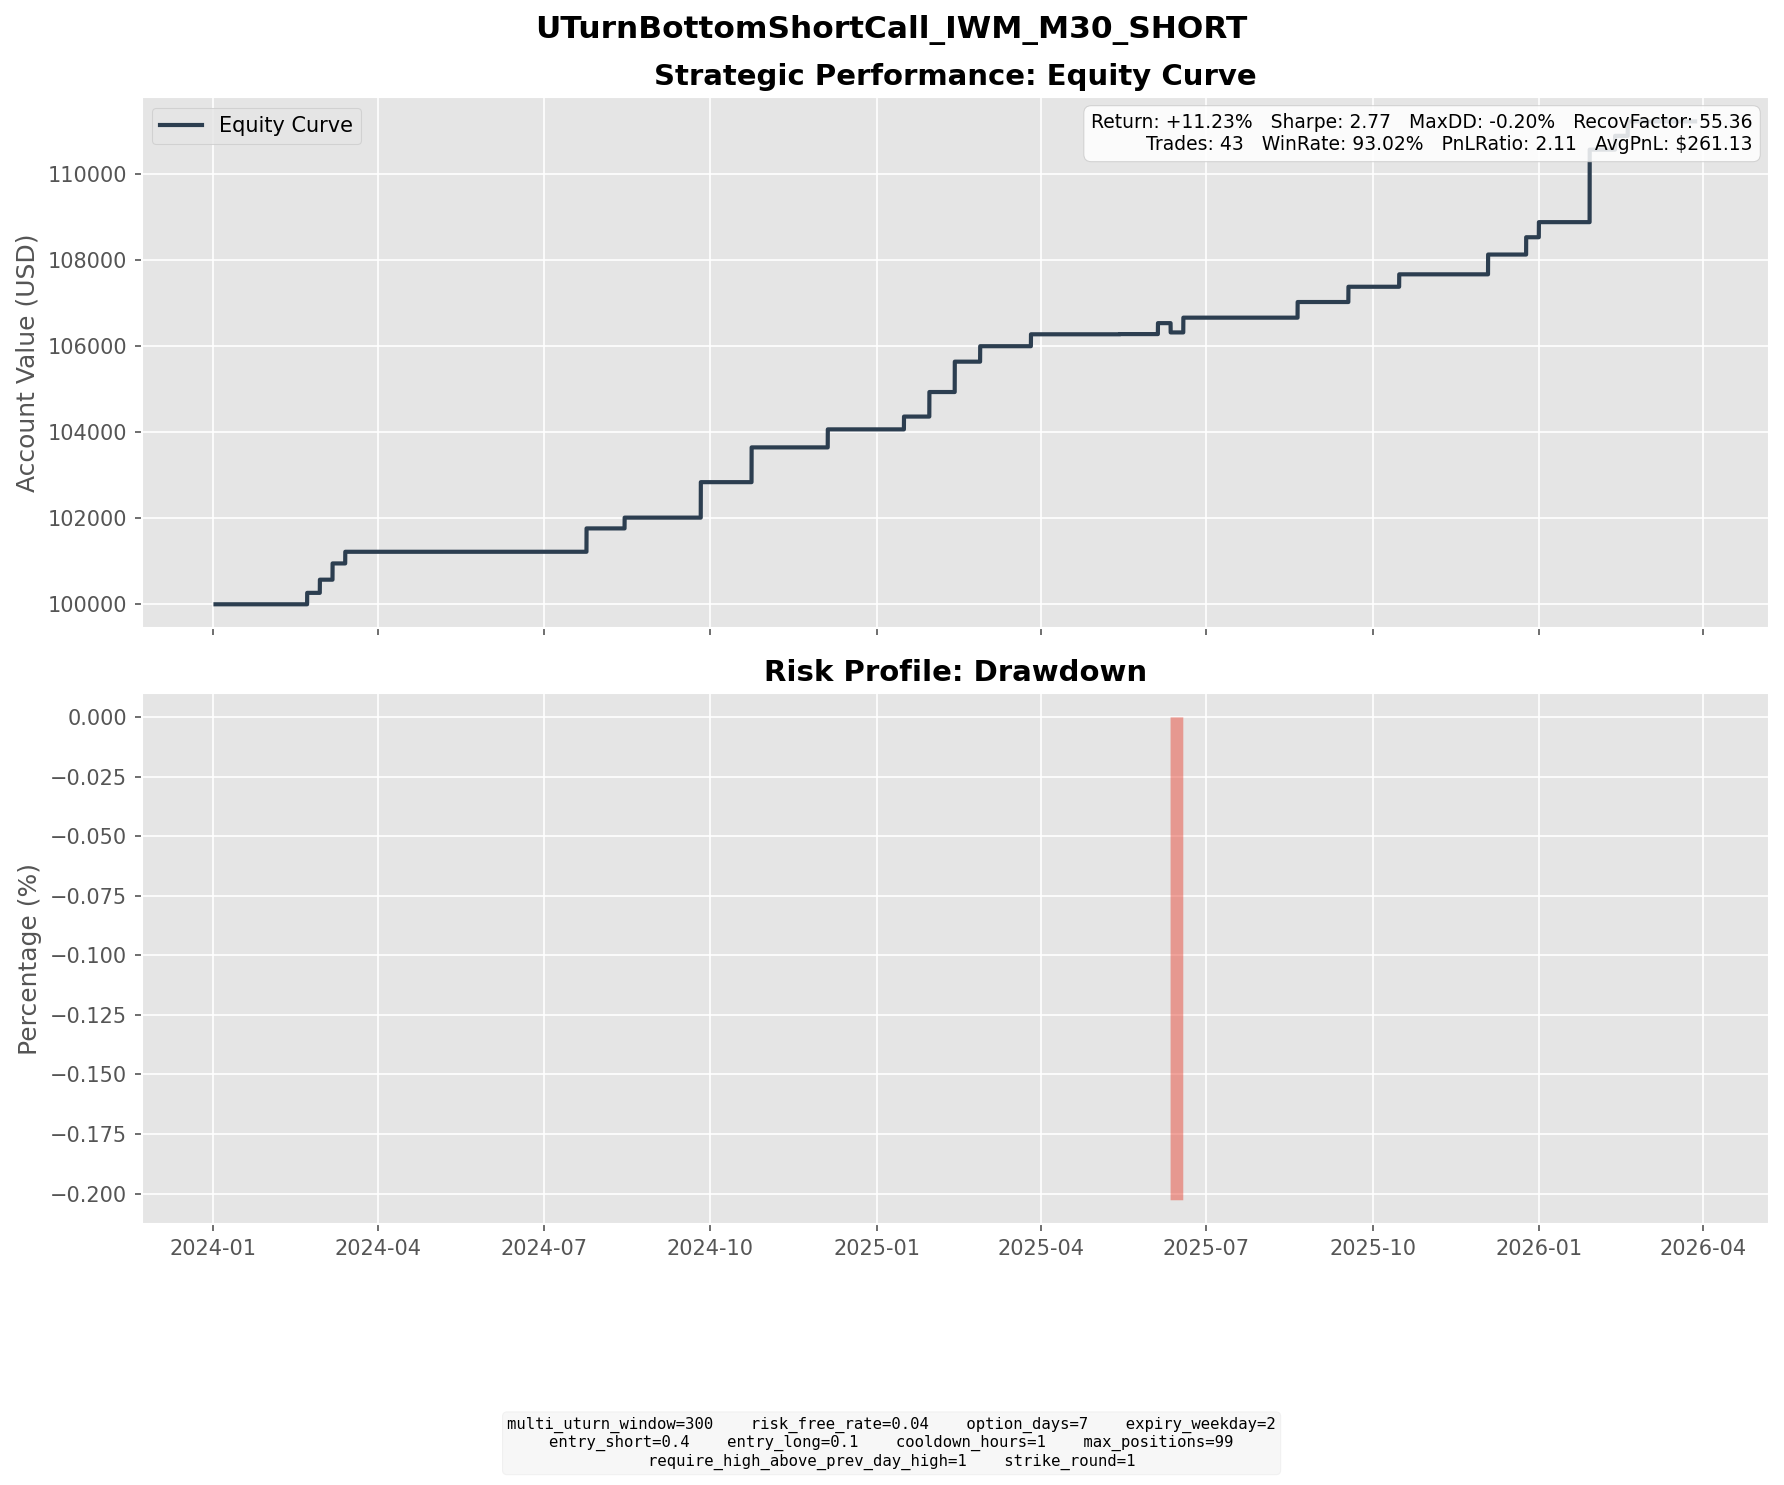

Source data for this figure (header and first rows):
entry_dt, lock_dt, lock_reason, settlement_dt, close_reason, k1, k2, short_prem, long_prem, net_credit, short_settle, long_settle, final_pnl
2024-02-12 13:30:00, 2024-02-12 13:30:00, direct_entry, 2024-02-21 16:00:00, expiry, 206, 218, 3.187, 0.5276, 2.659, 0.0000, 0.0000, 2.659
2024-02-15 12:30:00, 2024-02-15 12:30:00, direct_entry, 2024-02-28 16:00:00, expiry, 206, 220, 3.721, 0.6578, 3.063, 0.0000, 0.0000, 3.063
2024-02-23 14:00:00, 2024-02-23 14:00:00, direct_entry, 2024-03-06 16:00:00, expiry, 203, 217, 3.866, 0.6339, 3.232, 2.19, 0.0000, 1.042
2024-02-27 12:00:00, 2024-02-27 12:00:00, direct_entry, 2024-03-06 16:00:00, expiry, 206, 218, 3.224, 0.4881, 2.736, 0.0000, 0.0000, 2.736
2024-03-04 08:00:00, 2024-03-04 08:00:00, direct_entry, 2024-03-13 16:00:00, expiry, 210, 222, 3.292, 0.5830, 2.709, 0.0000, 0.0000, 2.709
2024-05-03 10:00:00, 2024-05-03 10:00:00, direct_entry, 2024-05-15 16:00:00, expiry, 205, 219, 3.853, 0.6481, 3.204, 3.97, 0.0000, -0.7655
2024-05-06 10:30:00, 2024-05-06 10:30:00, direct_entry, 2024-05-15 16:00:00, expiry, 207, 219, 3.31, 0.5694, 2.74, 1.97, 0.0000, 0.7702
2024-07-16 07:00:00, 2024-07-16 07:00:00, direct_entry, 2024-07-24 16:00:00, expiry, 222, 234, 3.395, 0.6090, 2.786, 0.0000, 0.0000, 2.786
2024-07-16 16:30:00, 2024-07-16 16:30:00, direct_entry, 2024-07-24 16:00:00, expiry, 228, 240, 3.203, 0.5595, 2.644, 0.0000, 0.0000, 2.644
2024-08-07 08:00:00, 2024-08-07 08:00:00, direct_entry, 2024-08-14 16:00:00, expiry, 210, 221, 3.007, 0.4989, 2.508, 0.0000, 0.0000, 2.508
2024-09-13 08:30:00, 2024-09-13 08:30:00, direct_entry, 2024-09-25 16:00:00, expiry, 217, 231, 3.963, 0.7409, 3.222, 0.8300, 0.0000, 2.392
2024-09-13 13:30:00, 2024-09-13 13:30:00, direct_entry, 2024-09-25 16:00:00, expiry, 220, 234, 3.915, 0.7329, 3.182, 0.0000, 0.0000, 3.182
2024-09-17 09:30:00, 2024-09-17 09:30:00, direct_entry, 2024-09-25 16:00:00, expiry, 222, 234, 3.234, 0.5606, 2.673, 0.0000, 0.0000, 2.673
2024-10-14 14:30:00, 2024-10-14 14:30:00, direct_entry, 2024-10-23 16:00:00, expiry, 226, 238, 3.372, 0.6590, 2.713, 0.0000, 0.0000, 2.713
2024-10-14 16:00:00, 2024-10-14 16:00:00, direct_entry, 2024-10-23 16:00:00, expiry, 226, 239, 3.515, 0.5936, 2.922, 0.0000, 0.0000, 2.922
2024-10-16 14:00:00, 2024-10-16 14:00:00, direct_entry, 2024-10-23 16:00:00, expiry, 230, 241, 3.005, 0.5586, 2.447, 0.0000, 0.0000, 2.447
2024-11-21 10:00:00, 2024-11-21 10:00:00, direct_entry, 2024-12-04 16:00:00, expiry, 236, 252, 4.338, 0.7823, 3.556, 4.77, 0.0000, -1.214
2024-11-21 14:30:00, 2024-11-21 14:30:00, direct_entry, 2024-12-04 16:00:00, expiry, 239, 255, 4.505, 0.8334, 3.671, 1.77, 0.0000, 1.901
2024-11-22 14:30:00, 2024-11-22 14:30:00, direct_entry, 2024-12-04 16:00:00, expiry, 243, 259, 4.232, 0.7301, 3.502, 0.0000, 0.0000, 3.502
2025-01-06 09:00:00, 2025-01-06 09:00:00, direct_entry, 2025-01-15 16:00:00, expiry, 229, 242, 3.629, 0.6526, 2.977, 0.0000, 0.0000, 2.977
2025-01-21 08:00:00, 2025-01-21 08:00:00, direct_entry, 2025-01-29 16:00:00, expiry, 230, 242, 3.369, 0.6326, 2.736, 0.0000, 0.0000, 2.736
2025-01-21 14:00:00, 2025-01-21 14:00:00, direct_entry, 2025-01-29 16:00:00, expiry, 232, 245, 3.542, 0.5713, 2.971, 0.0000, 0.0000, 2.971
2025-01-30 15:30:00, 2025-01-30 15:30:00, direct_entry, 2025-02-12 16:00:00, expiry, 232, 248, 4.505, 0.7947, 3.711, 0.0000, 0.0000, 3.711
2025-01-31 13:00:00, 2025-01-31 13:00:00, direct_entry, 2025-02-12 16:00:00, expiry, 232, 247, 4.088, 0.7390, 3.349, 0.0000, 0.0000, 3.349
2025-02-14 10:00:00, 2025-02-14 10:00:00, direct_entry, 2025-02-26 16:00:00, expiry, 230, 246, 4.286, 0.6901, 3.596, 0.0000, 0.0000, 3.596
2025-03-17 15:30:00, 2025-03-17 15:30:00, direct_entry, 2025-03-26 16:00:00, expiry, 208, 220, 3.339, 0.5703, 2.768, 0.0000, 0.0000, 2.768
2025-05-02 14:30:00, 2025-05-02 14:30:00, direct_entry, 2025-05-14 16:00:00, expiry, 204, 217, 3.607, 0.6695, 2.938, 2.89, 0.0000, 0.0477
2025-05-27 14:00:00, 2025-05-27 14:00:00, direct_entry, 2025-06-04 16:00:00, expiry, 210, 221, 3.118, 0.5709, 2.547, 0.0000, 0.0000, 2.547
2025-06-03 09:30:00, 2025-06-03 09:30:00, direct_entry, 2025-06-11 16:00:00, expiry, 209, 220, 3.019, 0.5503, 2.469, 4.63, 0.0000, -2.161
2025-06-06 12:30:00, 2025-06-06 12:30:00, direct_entry, 2025-06-18 16:00:00, expiry, 214, 229, 4.085, 0.6505, 3.435, 0.0000, 0.0000, 3.435
2025-08-07 08:00:00, 2025-08-07 08:00:00, direct_entry, 2025-08-20 16:00:00, expiry, 226, 242, 4.383, 0.7465, 3.636, 0.0000, 0.0000, 3.636
2025-09-05 10:00:00, 2025-09-05 10:00:00, direct_entry, 2025-09-17 16:00:00, expiry, 240, 256, 4.287, 0.7393, 3.548, 0.0000, 0.0000, 3.548
2025-10-06 09:30:00, 2025-10-06 09:30:00, direct_entry, 2025-10-15 16:00:00, expiry, 250, 265, 3.99, 0.6399, 3.35, 0.4600, 0.0000, 2.89
2025-11-25 15:30:00, 2025-11-25 15:30:00, direct_entry, 2025-12-03 16:00:00, expiry, 248, 262, 3.783, 0.5959, 3.187, 1.58, 0.0000, 1.607
2025-11-26 15:30:00, 2025-11-26 15:30:00, direct_entry, 2025-12-03 16:00:00, expiry, 250, 263, 3.575, 0.5800, 2.995, 0.0000, 0.0000, 2.995
2025-12-11 15:00:00, 2025-12-11 15:00:00, direct_entry, 2025-12-24 16:00:00, expiry, 262, 280, 4.869, 0.8480, 4.021, 0.0000, 0.0000, 4.021
2025-12-22 07:00:00, 2025-12-22 07:00:00, direct_entry, 2025-12-31 16:00:00, expiry, 255, 270, 4.244, 0.7323, 3.512, 0.0000, 0.0000, 3.512
2026-01-15 06:30:00, 2026-01-15 06:30:00, direct_entry, 2026-01-28 16:00:00, expiry, 268, 286, 5, 0.9332, 4.067, 0.0000, 0.0000, 4.067
2026-01-15 12:30:00, 2026-01-15 12:30:00, direct_entry, 2026-01-28 16:00:00, expiry, 270, 289, 5.316, 0.9129, 4.403, 0.0000, 0.0000, 4.403
2026-01-15 14:30:00, 2026-01-15 14:30:00, direct_entry, 2026-01-28 16:00:00, expiry, 271, 290, 5.072, 0.8511, 4.221, 0.0000, 0.0000, 4.221
2026-01-16 14:00:00, 2026-01-16 14:00:00, direct_entry, 2026-01-28 16:00:00, expiry, 270, 288, 5.048, 0.8803, 4.168, 0.0000, 0.0000, 4.168
2026-02-03 11:00:00, 2026-02-03 11:00:00, direct_entry, 2026-02-11 16:00:00, expiry, 266, 280, 3.926, 0.7186, 3.207, 0.0000, 0.0000, 3.207
2026-02-09 15:00:00, 2026-02-09 15:00:00, direct_entry, 2026-02-18 16:00:00, expiry, 271, 286, 4.104, 0.7431, 3.361, 0.0000, 0.0000, 3.361
